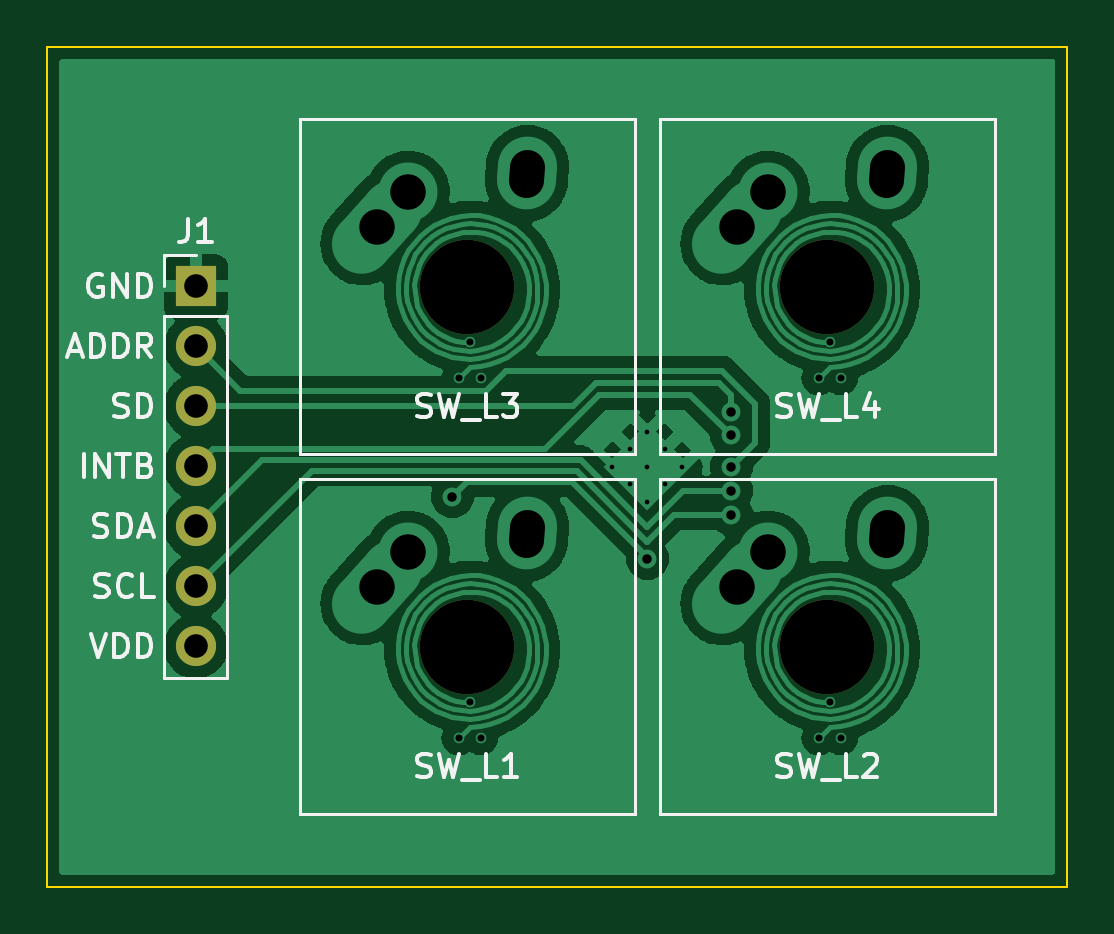
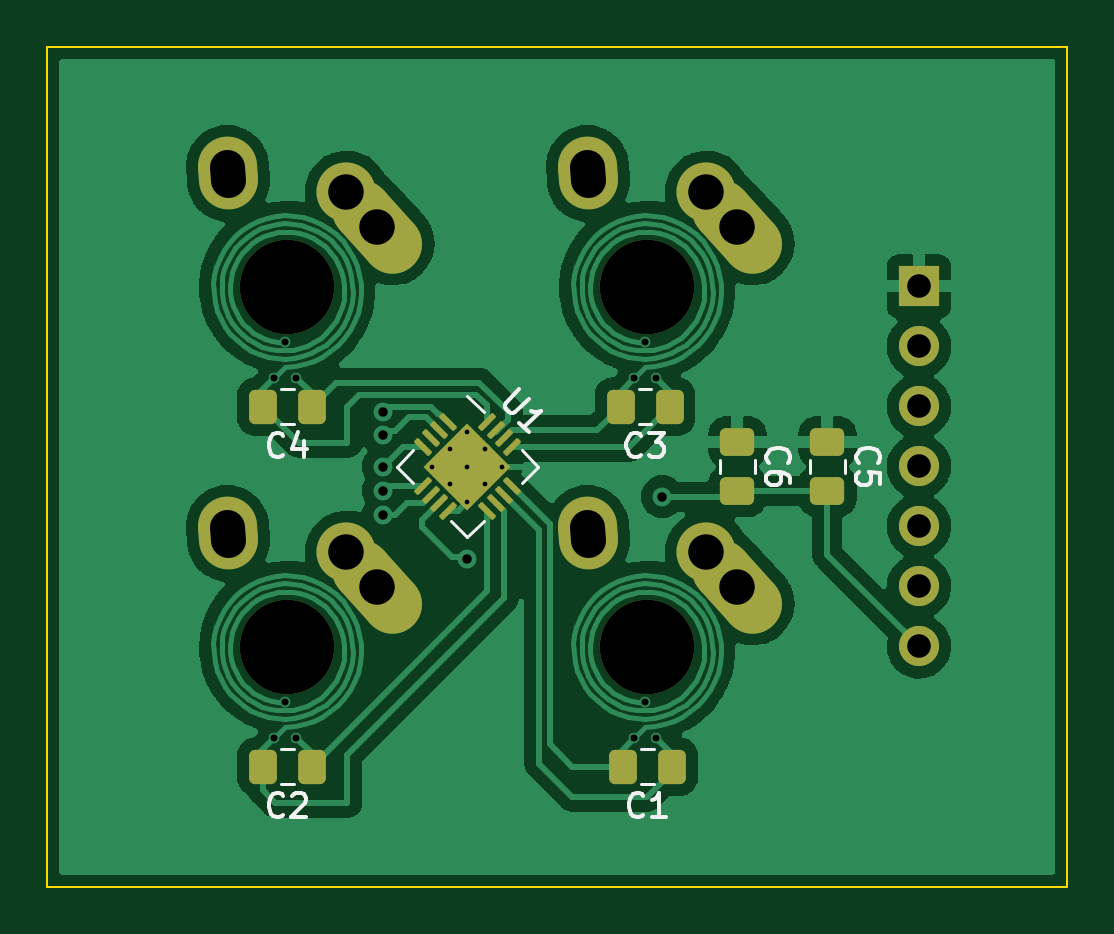
Circuit board: 11 layer files. Board 43.2 x 35.6 mm.
- bottom_copper: example-B_Cu.gbl (129238 bytes)
- bottom_mask: example-B_Mask.gbs (3826 bytes)
- paste: example-B_Paste.gbp (2470 bytes)
- bottom_silk: example-B_Silkscreen.gbo (9619 bytes)
- outline: example-Edge_Cuts.gm1 (748 bytes)
- top_copper: example-F_Cu.gtl (116427 bytes)
- top_mask: example-F_Mask.gts (889 bytes)
- paste: example-F_Paste.gtp (505 bytes)
- top_silk: example-F_Silkscreen.gto (14216 bytes)
- drill: example-NPTH.drl (416 bytes)
- drill: example-PTH.drl (1455 bytes)

=== bottom_copper: example-B_Cu.gbl (129238 bytes, source omitted) ===
=== bottom_mask: example-B_Mask.gbs (3826 bytes, source withheld) ===
=== paste: example-B_Paste.gbp (2470 bytes, source withheld) ===
=== bottom_silk: example-B_Silkscreen.gbo (9619 bytes, source omitted) ===
=== outline: example-Edge_Cuts.gm1 ===
G04 #@! TF.GenerationSoftware,KiCad,Pcbnew,(6.0.1)*
G04 #@! TF.CreationDate,2022-01-28T19:12:59+01:00*
G04 #@! TF.ProjectId,example,6578616d-706c-4652-9e6b-696361645f70,rev?*
G04 #@! TF.SameCoordinates,Original*
G04 #@! TF.FileFunction,Profile,NP*
%FSLAX46Y46*%
G04 Gerber Fmt 4.6, Leading zero omitted, Abs format (unit mm)*
G04 Created by KiCad (PCBNEW (6.0.1)) date 2022-01-28 19:12:59*
%MOMM*%
%LPD*%
G01*
G04 APERTURE LIST*
G04 #@! TA.AperFunction,Profile*
%ADD10C,0.100000*%
G04 #@! TD*
G04 APERTURE END LIST*
D10*
X81280000Y-48260000D02*
X124460000Y-48260000D01*
X124460000Y-48260000D02*
X124460000Y-83820000D01*
X124460000Y-83820000D02*
X81280000Y-83820000D01*
X81280000Y-83820000D02*
X81280000Y-48260000D01*
M02*

=== top_copper: example-F_Cu.gtl (116427 bytes, source omitted) ===
=== top_mask: example-F_Mask.gts ===
G04 #@! TF.GenerationSoftware,KiCad,Pcbnew,(6.0.1)*
G04 #@! TF.CreationDate,2022-01-28T19:12:59+01:00*
G04 #@! TF.ProjectId,example,6578616d-706c-4652-9e6b-696361645f70,rev?*
G04 #@! TF.SameCoordinates,Original*
G04 #@! TF.FileFunction,Soldermask,Top*
G04 #@! TF.FilePolarity,Negative*
%FSLAX46Y46*%
G04 Gerber Fmt 4.6, Leading zero omitted, Abs format (unit mm)*
G04 Created by KiCad (PCBNEW (6.0.1)) date 2022-01-28 19:12:59*
%MOMM*%
%LPD*%
G01*
G04 APERTURE LIST*
%ADD10C,4.000000*%
%ADD11R,1.700000X1.700000*%
%ADD12O,1.700000X1.700000*%
G04 APERTURE END LIST*
D10*
X99060000Y-73660000D03*
X114300000Y-73660000D03*
D11*
X87566667Y-58415000D03*
D12*
X87566667Y-60955000D03*
X87566667Y-63495000D03*
X87566667Y-66035000D03*
X87566667Y-68575000D03*
X87566667Y-71115000D03*
X87566667Y-73655000D03*
D10*
X99060000Y-58420000D03*
X114300000Y-58420000D03*
M02*

=== paste: example-F_Paste.gtp ===
G04 #@! TF.GenerationSoftware,KiCad,Pcbnew,(6.0.1)*
G04 #@! TF.CreationDate,2022-01-28T19:12:58+01:00*
G04 #@! TF.ProjectId,example,6578616d-706c-4652-9e6b-696361645f70,rev?*
G04 #@! TF.SameCoordinates,Original*
G04 #@! TF.FileFunction,Paste,Top*
G04 #@! TF.FilePolarity,Positive*
%FSLAX46Y46*%
G04 Gerber Fmt 4.6, Leading zero omitted, Abs format (unit mm)*
G04 Created by KiCad (PCBNEW (6.0.1)) date 2022-01-28 19:12:58*
%MOMM*%
%LPD*%
G01*
G04 APERTURE LIST*
G04 APERTURE END LIST*
M02*

=== top_silk: example-F_Silkscreen.gto (14216 bytes, source omitted) ===
=== drill: example-NPTH.drl ===
M48
; DRILL file {KiCad (6.0.1)} date Fri Jan 28 19:13:07 2022
; FORMAT={-:-/ absolute / metric / decimal}
; #@! TF.CreationDate,2022-01-28T19:13:07+01:00
; #@! TF.GenerationSoftware,Kicad,Pcbnew,(6.0.1)
; #@! TF.FileFunction,NonPlated,1,2,NPTH
FMAT,2
METRIC
; #@! TA.AperFunction,NonPlated,NPTH,ComponentDrill
T1C4.000
%
G90
G05
T1
X99.06Y-58.42
X99.06Y-73.66
X114.3Y-58.42
X114.3Y-73.66
T0
M30

=== drill: example-PTH.drl ===
M48
; DRILL file {KiCad (6.0.1)} date Fri Jan 28 19:13:07 2022
; FORMAT={-:-/ absolute / metric / decimal}
; #@! TF.CreationDate,2022-01-28T19:13:07+01:00
; #@! TF.GenerationSoftware,Kicad,Pcbnew,(6.0.1)
; #@! TF.FileFunction,Plated,1,2,PTH
FMAT,2
METRIC
; #@! TA.AperFunction,Plated,PTH,ComponentDrill
T1C0.200
; #@! TA.AperFunction,Plated,PTH,ComponentDrill
T2C0.300
; #@! TA.AperFunction,Plated,PTH,ViaDrill
T3C0.400
; #@! TA.AperFunction,Plated,PTH,ComponentDrill
T4C1.000
; #@! TA.AperFunction,Plated,PTH,ComponentDrill
T5C1.500
%
G90
G05
T1
X105.195Y-66.04
X105.938Y-65.298
X105.938Y-66.782
X106.68Y-64.555
X106.68Y-66.04
X106.68Y-67.525
X107.422Y-65.298
X107.422Y-66.782
X108.165Y-66.04
T2
X98.7Y-62.287
X98.7Y-77.527
X99.16Y-60.777
X99.16Y-76.017
X99.62Y-62.28
X99.62Y-77.52
X113.94Y-62.287
X113.94Y-77.527
X114.4Y-60.777
X114.4Y-76.017
X114.86Y-62.28
X114.86Y-77.52
T3
X98.425Y-67.31
X106.68Y-69.939
X110.236Y-63.716
X110.236Y-64.716
X110.236Y-66.04
X110.236Y-67.056
X110.236Y-68.072
T4
X87.567Y-58.415
X87.567Y-60.955
X87.567Y-63.495
X87.567Y-66.035
X87.567Y-68.575
X87.567Y-71.115
X87.567Y-73.655
T5
X95.25Y-55.88
X95.25Y-71.12
X96.56Y-54.42
X96.56Y-69.66
X110.49Y-55.88
X110.49Y-71.12
X111.8Y-54.42
X111.8Y-69.66
T5
X101.56Y-53.92G85X101.6Y-53.34
G05
X101.56Y-69.16G85X101.6Y-68.58
G05
X116.8Y-53.92G85X116.84Y-53.34
G05
X116.8Y-69.16G85X116.84Y-68.58
G05
T0
M30

